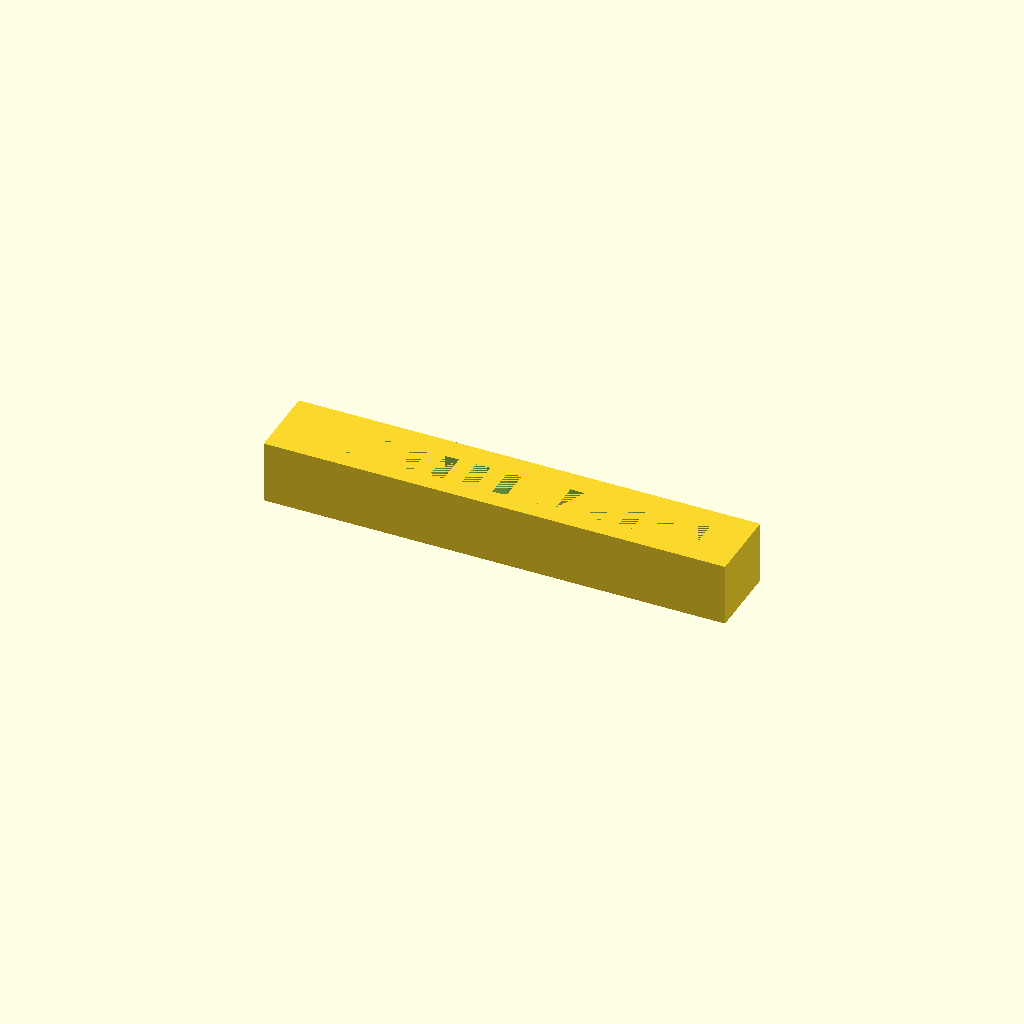
Cell 1 — every parameter at its default value.
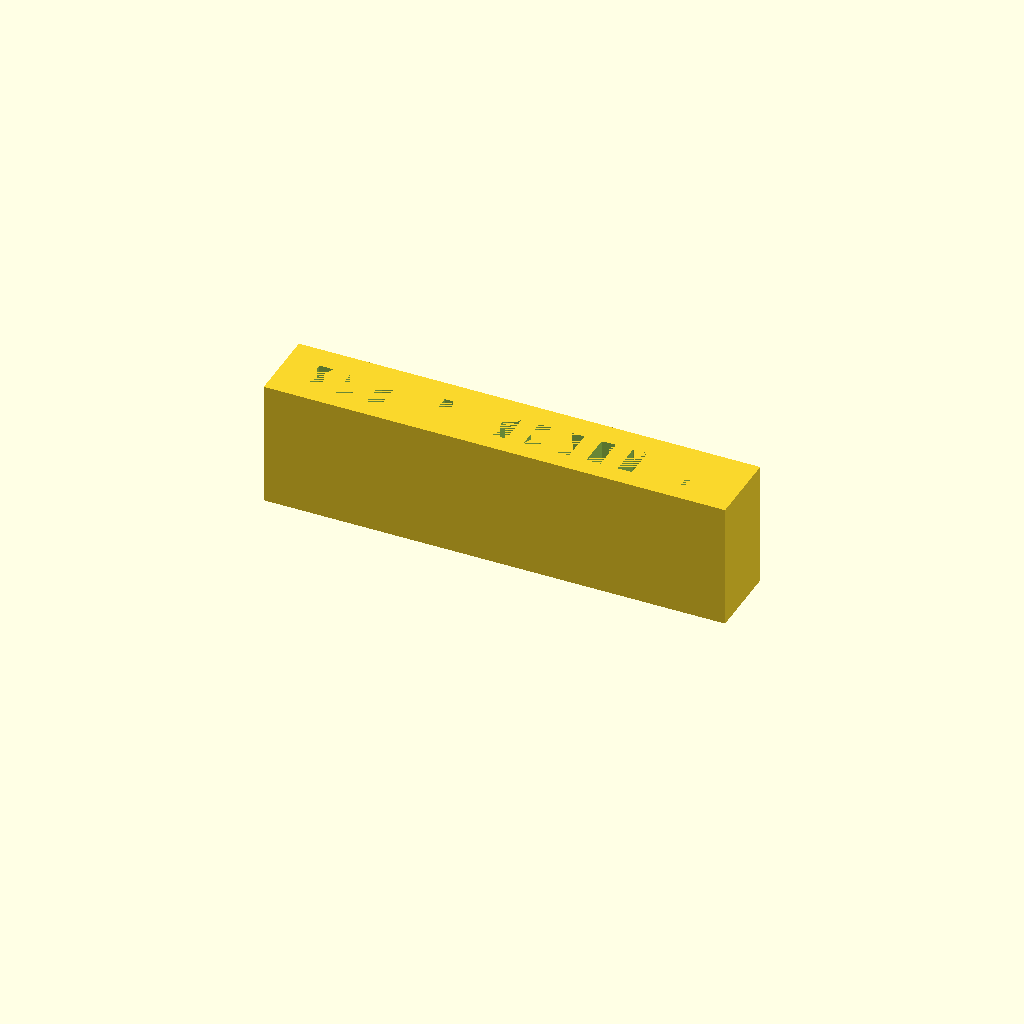
Cell 2: height = 40 (everything else at default).
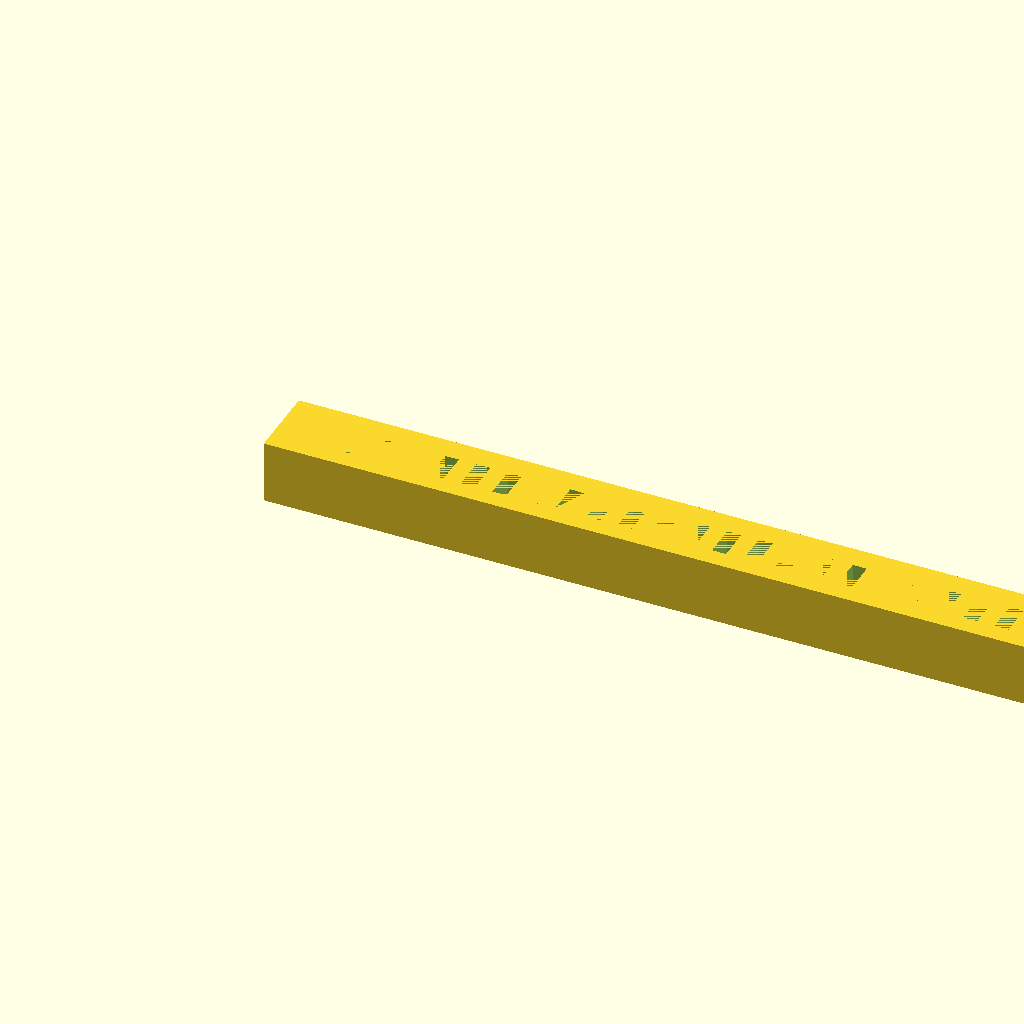
Cell 3: the same model with length = 294.
One fixed orthographic camera (rotation 55°, 0°, 25°; colour scheme Cornfield) for every cell.
OpenSCAD source file inputs/thingiverse/thing-2826549/files/USB_Holder.scad:
$fn = 50;
height = 20;
length = 147;
spacing = 7;

difference(){
    cube([length, 24, height]);
    if(height - 12 > 5 && spacing >= 7 && spacing <= 20){
        for(x = [10 : 10 : length-10]){
        hull(){
            translate([x, 6, height-4.5]) cube(4.5);
            translate([x, 12, height-4.5]) cube(4.5);
            translate([x, 12, height-12-4.5]) cube(4.5);
            translate([x, 6, height-12-4.5]) cube(4.5);
        }
        }

    }
}
Parameter table extracted from the source (name, type, default, range or options):
height: number, default 20
length: number, default 147
spacing: number, default 7
